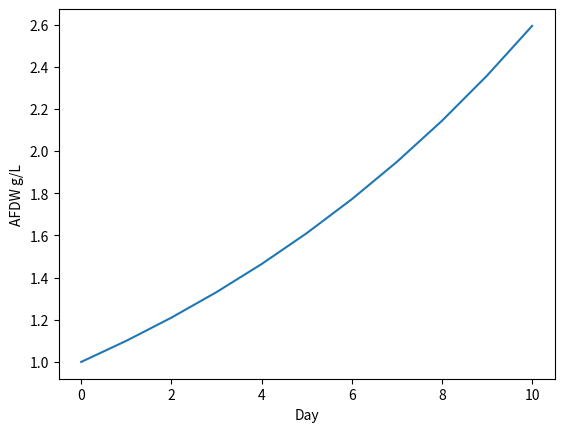

The matplotlib source for this figure:
#!/usr/bin/env python3
# -*- coding: utf-8 -*-
"""

Created on Tue Feb  2 17:49:01 2021
[redacted]
"""
import numpy as np
import matplotlib.pyplot as plt

C_initial = 1
mu = 0.1

time_step = 1
initial_time_step = 0
num_time_steps = 10

C = np.ones(num_time_steps + 1)
C = C * C_initial
time = np.zeros(num_time_steps + 1)

for i in range(1, num_time_steps+1):
    time[i] = initial_time_step + i*time_step
    dc = mu*time_step*C[i-1]
    C[i] = C[i-1] + dc
    
plt.figure(0)
plt.plot(time, C)
plt.xlabel('Day')
plt.ylabel('AFDW g/L')